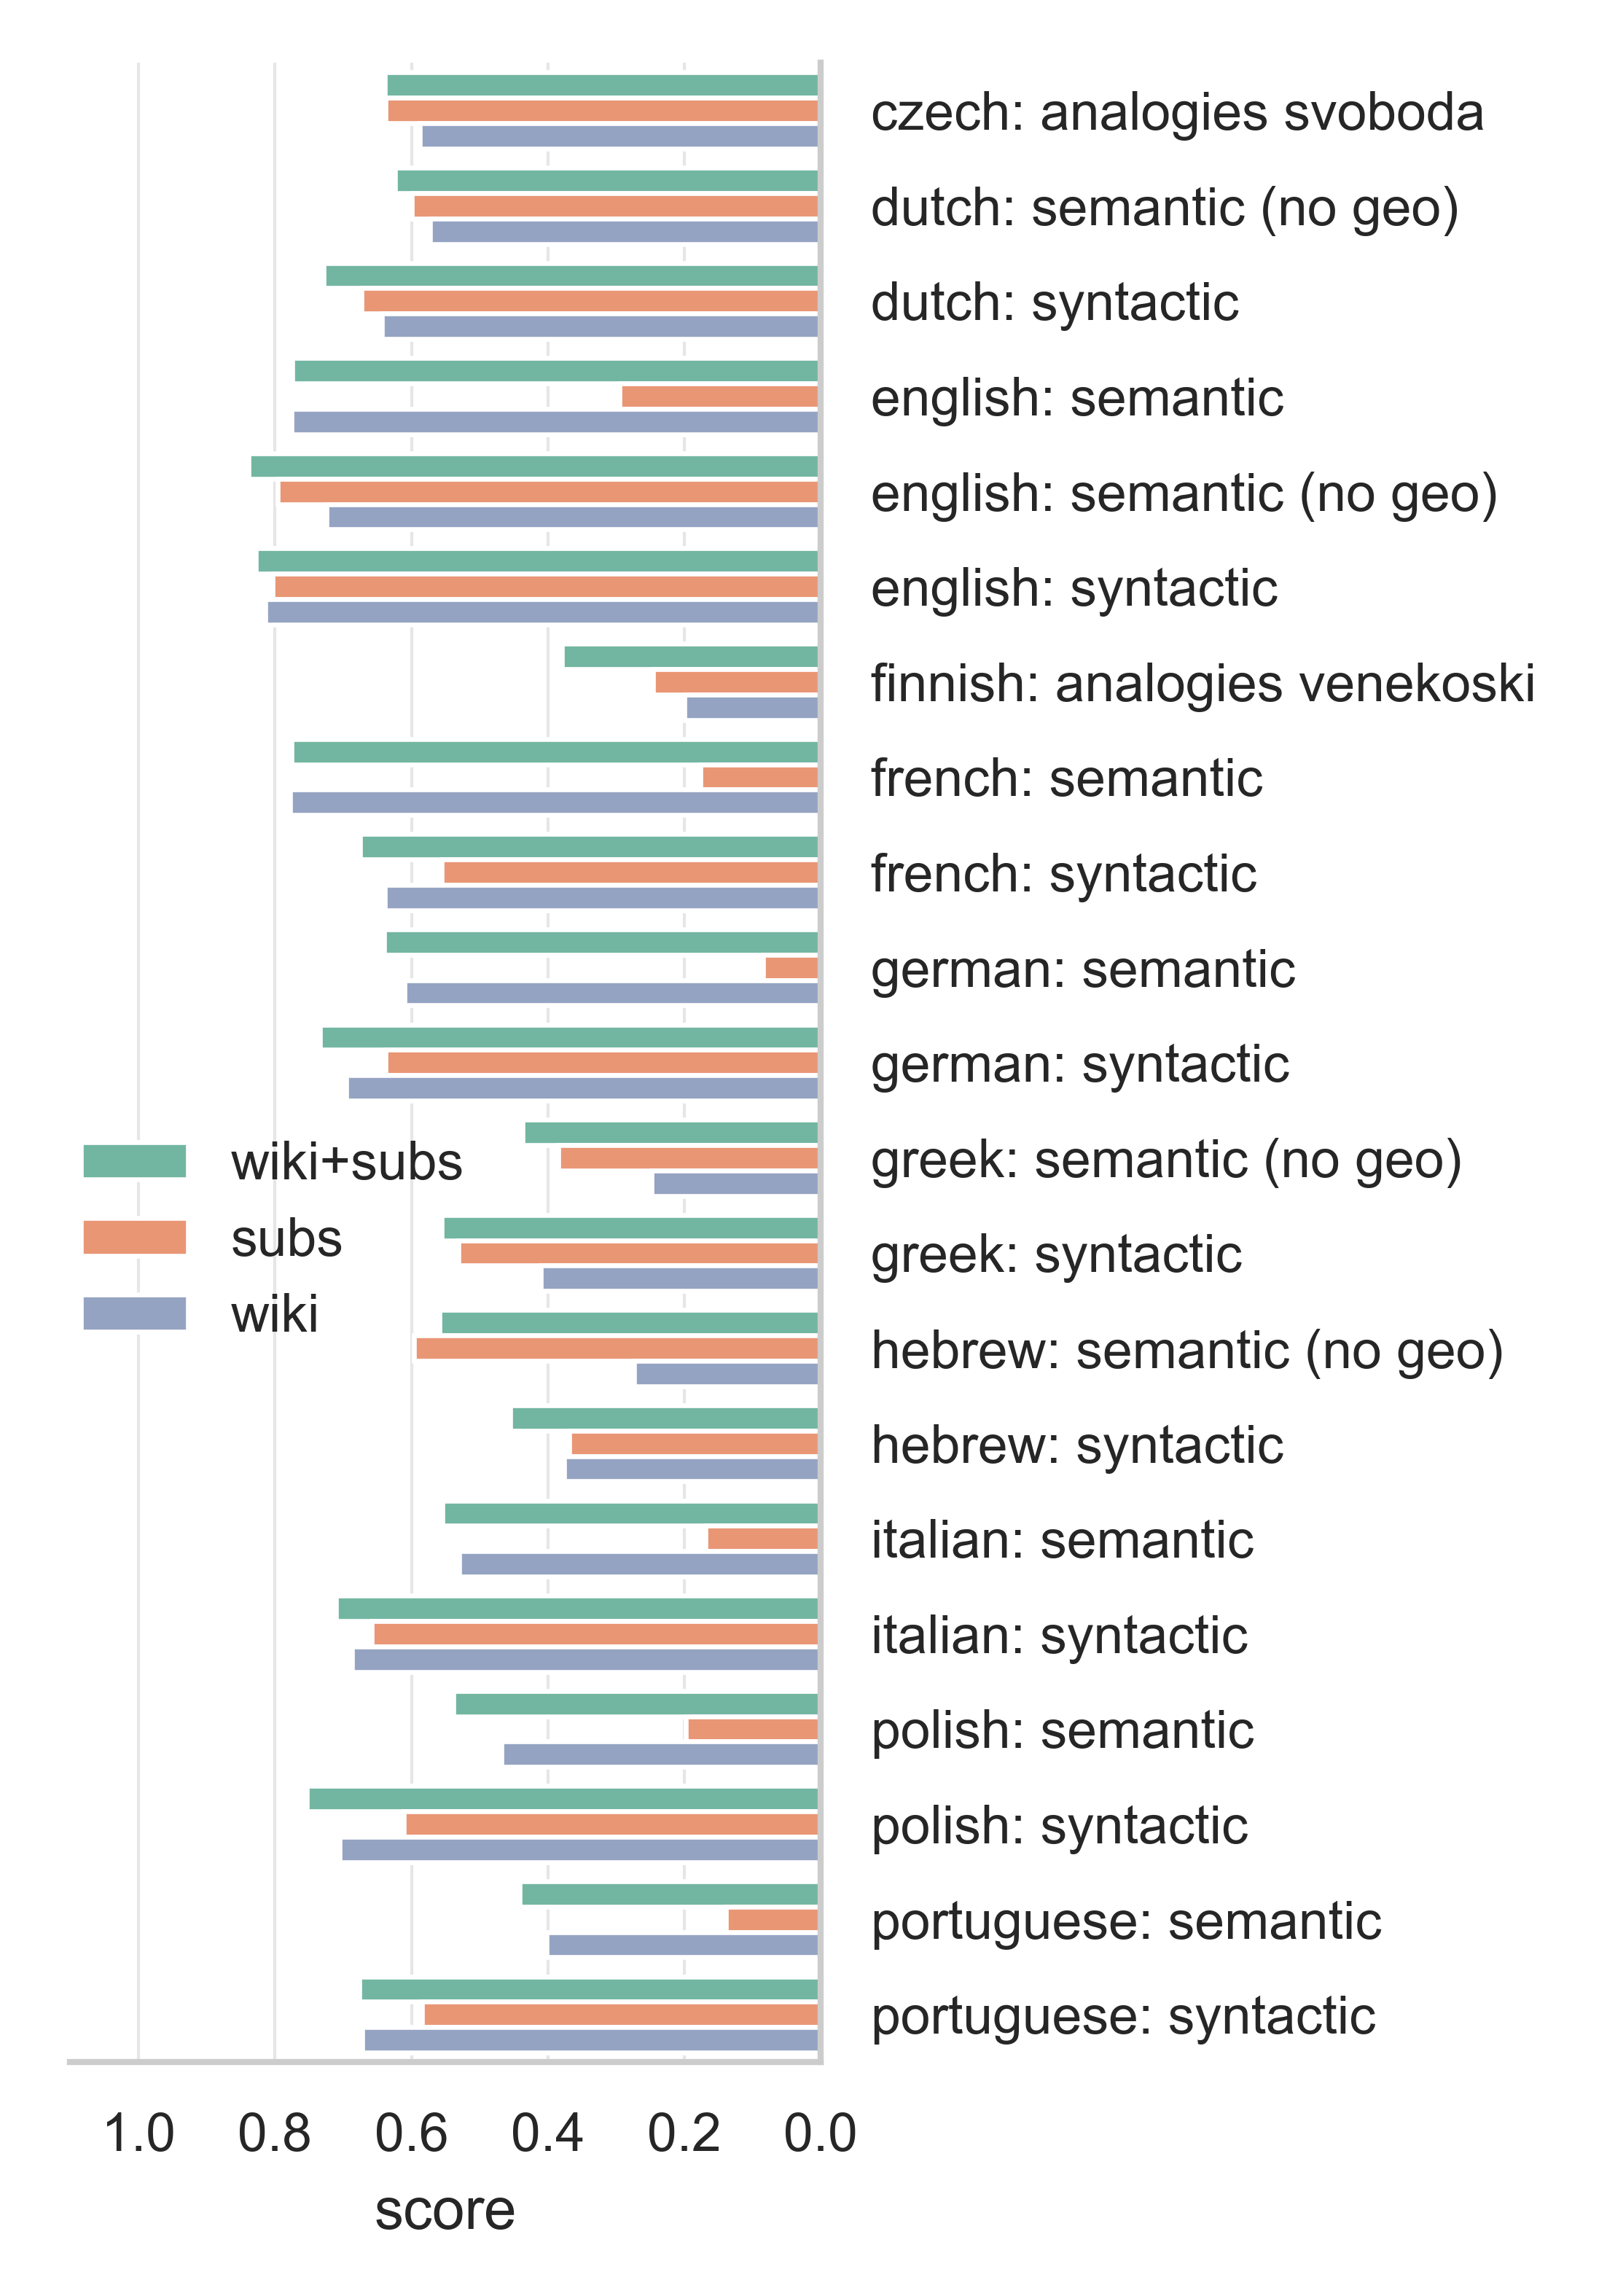

The data file committed next to this chart (first rows):
score	adjusted score	vecs	source	lang	language	label
0.6383	0.5029	subs	analogies svoboda	cs	Czech	czech: analogies svoboda
0.5877	0.4552	wiki	analogies svoboda	cs	Czech	czech: analogies svoboda
0.6393	0.5309	wiki+subs	analogies svoboda	cs	Czech	czech: analogies svoboda
0.5993	0.584	subs	semantic (no geo)	nl	Dutch	dutch: semantic (no geo)
0.5726	0.5488	wiki	semantic (no geo)	nl	Dutch	dutch: semantic (no geo)
0.6244	0.5984	wiki+subs	semantic (no geo)	nl	Dutch	dutch: semantic (no geo)
0.6729	0.5367	subs	syntactic	nl	Dutch	dutch: syntactic
0.6438	0.4645	wiki	syntactic	nl	Dutch	dutch: syntactic
0.7289	0.585	wiki+subs	syntactic	nl	Dutch	dutch: syntactic
0.2946	0.1986	subs	semantic	en	English	english: semantic
0.7757	0.7096	wiki	semantic	en	English	english: semantic
0.7748	0.7045	wiki+subs	semantic	en	English	english: semantic
0.7958	0.7856	subs	semantic (no geo)	en	English	english: semantic (no geo)
0.7248	0.7248	wiki	semantic (no geo)	en	English	english: semantic (no geo)
0.8384	0.8384	wiki+subs	semantic (no geo)	en	English	english: semantic (no geo)
0.8032	0.7847	subs	syntactic	en	English	english: syntactic
0.814	0.804	wiki	syntactic	en	English	english: syntactic
0.828	0.8228	wiki+subs	syntactic	en	English	english: syntactic
0.2459	0.1003	subs	analogies venekoski	fi	Finnish	finnish: analogies venekoski
0.2004	0.08872	wiki	analogies venekoski	fi	Finnish	finnish: analogies venekoski
0.3791	0.1678	wiki+subs	analogies venekoski	fi	Finnish	finnish: analogies venekoski
0.177	0.05076	subs	semantic	fr	French	french: semantic
0.7777	0.4967	wiki	semantic	fr	French	french: semantic
0.7758	0.4965	wiki+subs	semantic	fr	French	french: semantic
0.5557	0.4925	subs	syntactic	fr	French	french: syntactic
0.6387	0.451	wiki	syntactic	fr	French	french: syntactic
0.6756	0.5751	wiki+subs	syntactic	fr	French	french: syntactic
0.08511	0.05051	subs	semantic	de	German	german: semantic
0.6106	0.5346	wiki	semantic	de	German	german: semantic
0.6401	0.5401	wiki+subs	semantic	de	German	german: semantic
0.6376	0.4443	subs	syntactic	de	German	german: syntactic
0.6961	0.4849	wiki	syntactic	de	German	german: syntactic
0.7346	0.5386	wiki+subs	syntactic	de	German	german: syntactic
0.3846	0.352	subs	semantic (no geo)	el	Greek	greek: semantic (no geo)
0.2478	0.2208	wiki	semantic (no geo)	el	Greek	greek: semantic (no geo)
0.4366	0.3968	wiki+subs	semantic (no geo)	el	Greek	greek: semantic (no geo)
0.5309	0.2724	subs	syntactic	el	Greek	greek: syntactic
0.4099	0.1314	wiki	syntactic	el	Greek	greek: syntactic
0.556	0.283	wiki+subs	syntactic	el	Greek	greek: syntactic
0.5966	0.4448	subs	semantic (no geo)	he	Hebrew	hebrew: semantic (no geo)
0.2737	0.1664	wiki	semantic (no geo)	he	Hebrew	hebrew: semantic (no geo)
0.5592	0.3776	wiki+subs	semantic (no geo)	he	Hebrew	hebrew: semantic (no geo)
0.3683	0.2258	subs	syntactic	he	Hebrew	hebrew: syntactic
0.3762	0.2243	wiki	syntactic	he	Hebrew	hebrew: syntactic
0.4554	0.2864	wiki+subs	syntactic	he	Hebrew	hebrew: syntactic
0.1687	0.09815	subs	semantic	it	Italian	italian: semantic
0.5305	0.419	wiki	semantic	it	Italian	italian: semantic
0.5541	0.4351	wiki+subs	semantic	it	Italian	italian: semantic
0.6578	0.4856	subs	syntactic	it	Italian	italian: syntactic
0.6871	0.453	wiki	syntactic	it	Italian	italian: syntactic
0.7102	0.522	wiki+subs	syntactic	it	Italian	italian: syntactic
0.1975	0.02698	subs	semantic	pl	Polish	polish: semantic
0.4679	0.2874	wiki	semantic	pl	Polish	polish: semantic
0.5381	0.25	wiki+subs	semantic	pl	Polish	polish: semantic
0.6109	0.4121	subs	syntactic	pl	Polish	polish: syntactic
0.705	0.3699	wiki	syntactic	pl	Polish	polish: syntactic
0.7533	0.5278	wiki+subs	syntactic	pl	Polish	polish: syntactic
0.1391	0.07467	subs	semantic	pt	Portuguese	portuguese: semantic
0.4021	0.2797	wiki	semantic	pt	Portuguese	portuguese: semantic
0.4418	0.3018	wiki+subs	semantic	pt	Portuguese	portuguese: semantic
... 3 more rows
